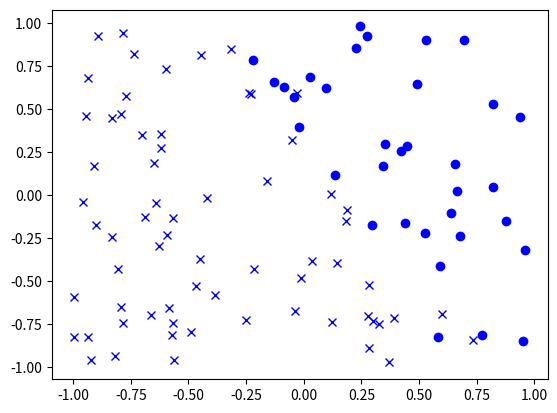

Source code (Python):
import numpy as np
import matplotlib.pyplot as plt

d=2
n=100
x=2*np.random.rand(d,n)-1
l=2*((2*x[0,:]+x[1,:])>0.5)-1
flip=abs((2*x[0,:]+x[1,:])-0.5)<0.2
l[np.where(flip)]=-l[np.where(flip)]

plt.figure()
plt.plot(x[0,np.where(l==1)],x[1,np.where(l==1)],'bo')
plt.plot(x[0,np.where(l==-1)],x[1,np.where(l==-1)],'bx')
plt.show()